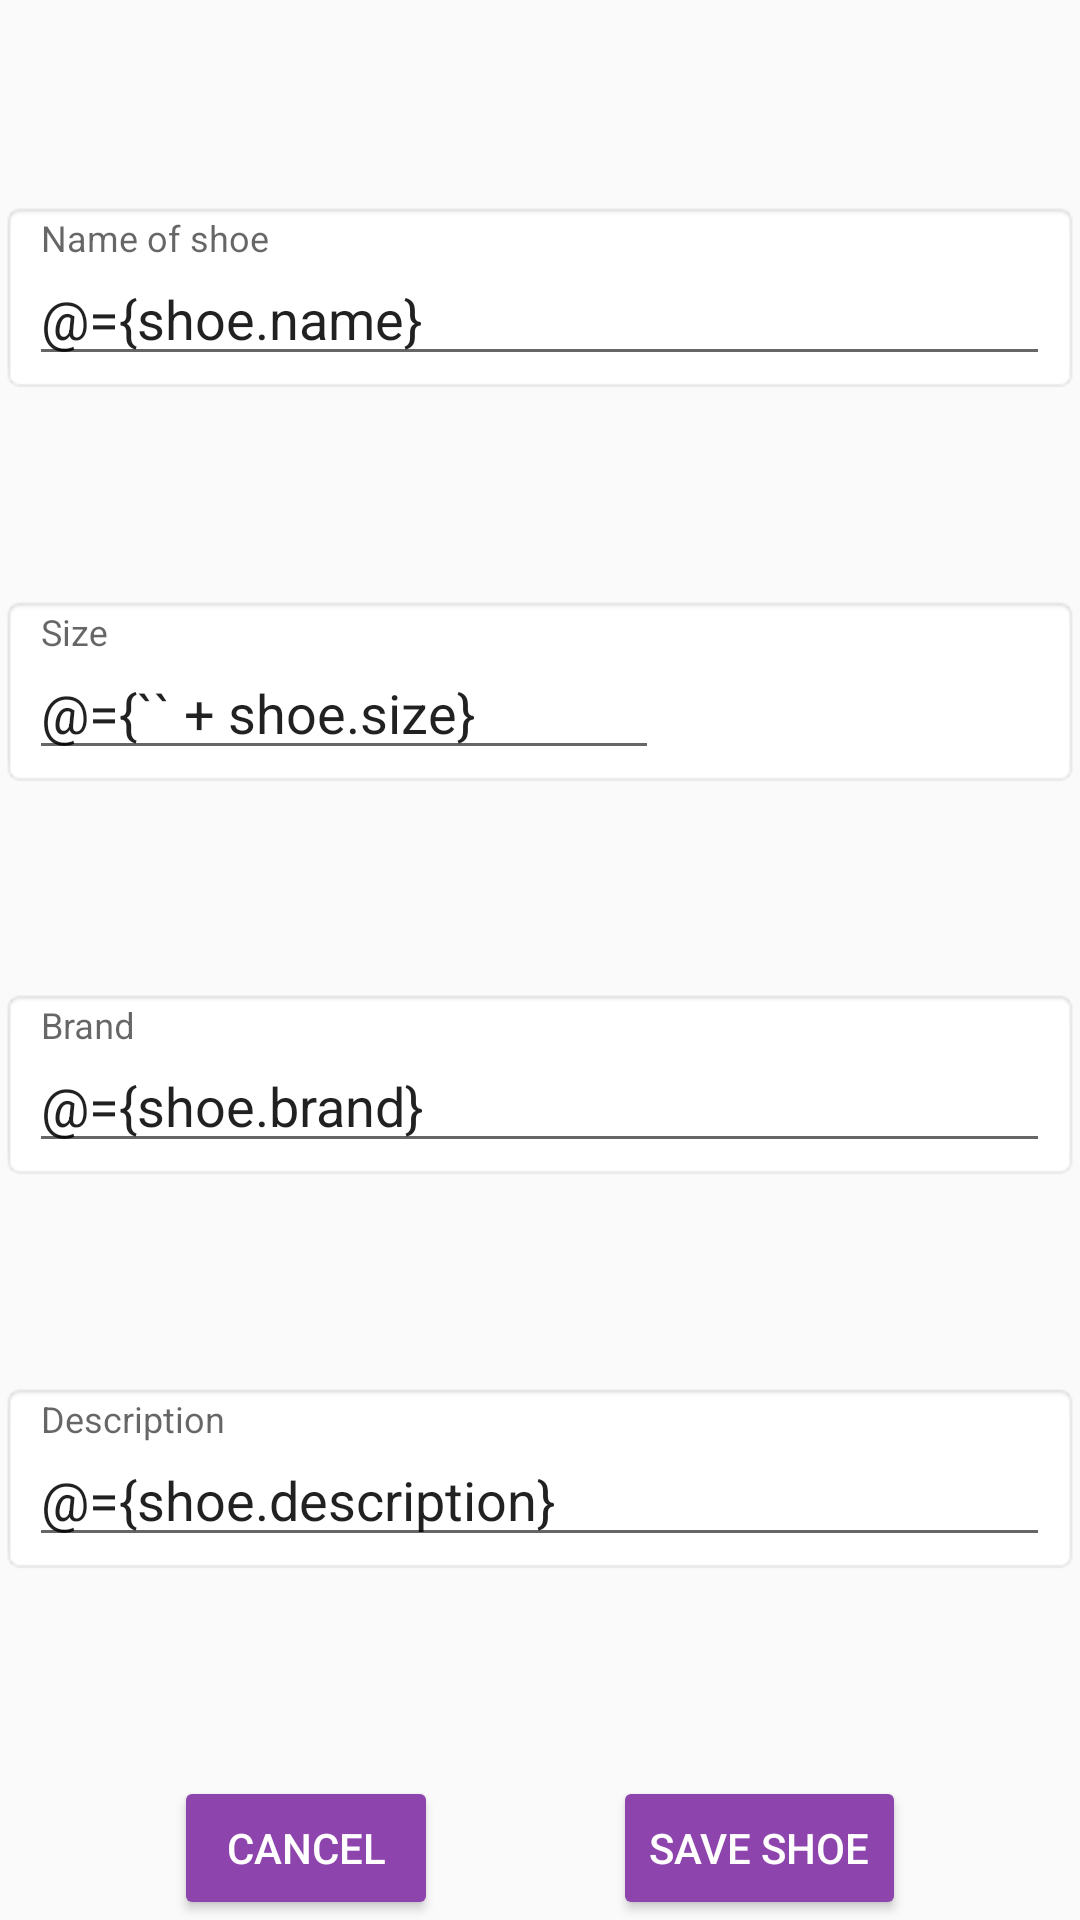

Write the Android layout XML for this screen, with the resource values it uses.
<!-- AndroidManifest.xml: application theme AppTheme.NoActionBar -->
<!-- res/layout/fragment_shoe_detail.xml -->
<?xml version="1.0" encoding="utf-8"?>
<layout xmlns:android="http://schemas.android.com/apk/res/android"
    xmlns:app="http://schemas.android.com/apk/res-auto"
    xmlns:tools="http://schemas.android.com/tools">

    <data>
        <variable
            name="shoe"
            type="com.udacity.shoestore.models.Shoe" />
        <variable
            name="shoeViewModel"
            type="com.udacity.shoestore.ShoeViewModel"/>
    </data>

    <androidx.constraintlayout.widget.ConstraintLayout
        style="@style/layoutEdge"
        android:layout_width="match_parent"
        android:layout_height="match_parent"
        tools:context="com.udacity.shoestore.views.ShoeDetailFragment">

        <com.google.android.material.textfield.TextInputLayout
            android:id="@+id/shoeNameTextInputLayout"
            android:layout_width="match_parent"
            android:layout_height="wrap_content"
            app:layout_constraintBottom_toTopOf="@+id/shoeSizeTextInputLayout"
            app:layout_constraintTop_toTopOf="parent"
            tools:layout_editor_absoluteX="199dp"
            android:background="@android:drawable/editbox_background">

            <com.google.android.material.textfield.TextInputEditText
                android:id="@+id/shoeNameInput"
                android:layout_width="match_parent"
                android:layout_height="wrap_content"
                android:hint="@string/shoe_name_text"
                android:text="@={shoe.name}"/>
        </com.google.android.material.textfield.TextInputLayout>

        <com.google.android.material.textfield.TextInputLayout
            android:id="@+id/shoeSizeTextInputLayout"
            android:layout_width="match_parent"
            android:layout_height="wrap_content"
            app:layout_constraintBottom_toTopOf="@id/shoeBrandTextInputLayout"
            app:layout_constraintTop_toBottomOf="@id/shoeNameTextInputLayout"
            android:background="@android:drawable/editbox_background">

            <EditText
                android:id="@+id/shoeSizeInput"
                android:layout_width="wrap_content"
                android:layout_height="wrap_content"
                android:layout_weight="1"
                android:ems="10"
                android:inputType="numberDecimal"
                android:hint="@string/shoe_size_text"
                android:text="@={`` + shoe.size}"/>

        </com.google.android.material.textfield.TextInputLayout>

        <com.google.android.material.textfield.TextInputLayout
            android:id="@+id/shoeBrandTextInputLayout"
            android:layout_width="match_parent"
            android:layout_height="wrap_content"
            app:layout_constraintBottom_toTopOf="@+id/shoeDescriptionTextInputLayout"
            app:layout_constraintTop_toBottomOf="@+id/shoeSizeTextInputLayout"
            android:background="@android:drawable/editbox_background">

            <com.google.android.material.textfield.TextInputEditText
                android:id="@+id/shoeBrandInput"
                android:layout_width="match_parent"
                android:layout_height="wrap_content"
                android:hint="@string/shoe_brand_text"
                android:text="@={shoe.brand}"/>
        </com.google.android.material.textfield.TextInputLayout>

        <com.google.android.material.textfield.TextInputLayout
            android:id="@+id/shoeDescriptionTextInputLayout"
            android:layout_width="match_parent"
            android:layout_height="wrap_content"
            app:layout_constraintBottom_toTopOf="@+id/saveShoeButton"
            app:layout_constraintTop_toBottomOf="@+id/shoeBrandTextInputLayout"
            tools:layout_editor_absoluteX="0dp"
            android:background="@android:drawable/editbox_background">

            <com.google.android.material.textfield.TextInputEditText
                android:id="@+id/shoeDescriptionInput"
                android:layout_width="match_parent"
                android:layout_height="wrap_content"
                android:hint="@string/shoe_description_text"
                android:text="@={shoe.description}"/>
        </com.google.android.material.textfield.TextInputLayout>

        <Button
            android:id="@+id/cancelButton"
            android:layout_width="wrap_content"
            android:layout_height="wrap_content"
            android:text="@string/cancel_button_text"
            style="@style/ButtonStyle"
            app:layout_constraintBottom_toBottomOf="parent"
            app:layout_constraintEnd_toStartOf="@+id/saveShoeButton"
            app:layout_constraintHorizontal_bias="0.5"
            app:layout_constraintStart_toStartOf="parent" />

        <Button
            android:id="@+id/saveShoeButton"
            android:layout_width="wrap_content"
            android:layout_height="wrap_content"
            android:text="@string/save_changes_button_text"
            style="@style/ButtonStyle"
            app:layout_constraintBottom_toBottomOf="parent"
            app:layout_constraintEnd_toEndOf="parent"
            app:layout_constraintHorizontal_bias="0.5"
            app:layout_constraintStart_toEndOf="@+id/cancelButton"
            android:onClick="@{() -> shoeViewModel.addShoe(shoe)}"/>
    </androidx.constraintlayout.widget.ConstraintLayout>
</layout>
<!-- resources referenced by this layout -->
<resources>
  <string name="cancel_button_text">Cancel</string>
  <string name="save_changes_button_text">Save Shoe</string>
  <string name="shoe_brand_text">Brand</string>
  <string name="shoe_description_text">Description</string>
  <string name="shoe_name_text">Name of shoe</string>
  <string name="shoe_size_text">Size</string>
  <style name="ButtonStyle">
          <item name="android:backgroundTint">@color/colorPrimary</item>
          <item name="android:textColor">@android:color/white</item>
      </style>
  <style name="layoutEdge">
          <item name="android:layout_margin">@dimen/marginWide</item>
      </style>
  <style name="AppTheme.NoActionBar">
          <item name="windowActionBar">false</item>
          <item name="windowNoTitle">true</item>
      </style>
  <color name="colorPrimary">#8E44AD</color>
  <dimen name="marginWide">16dp</dimen>
</resources>
